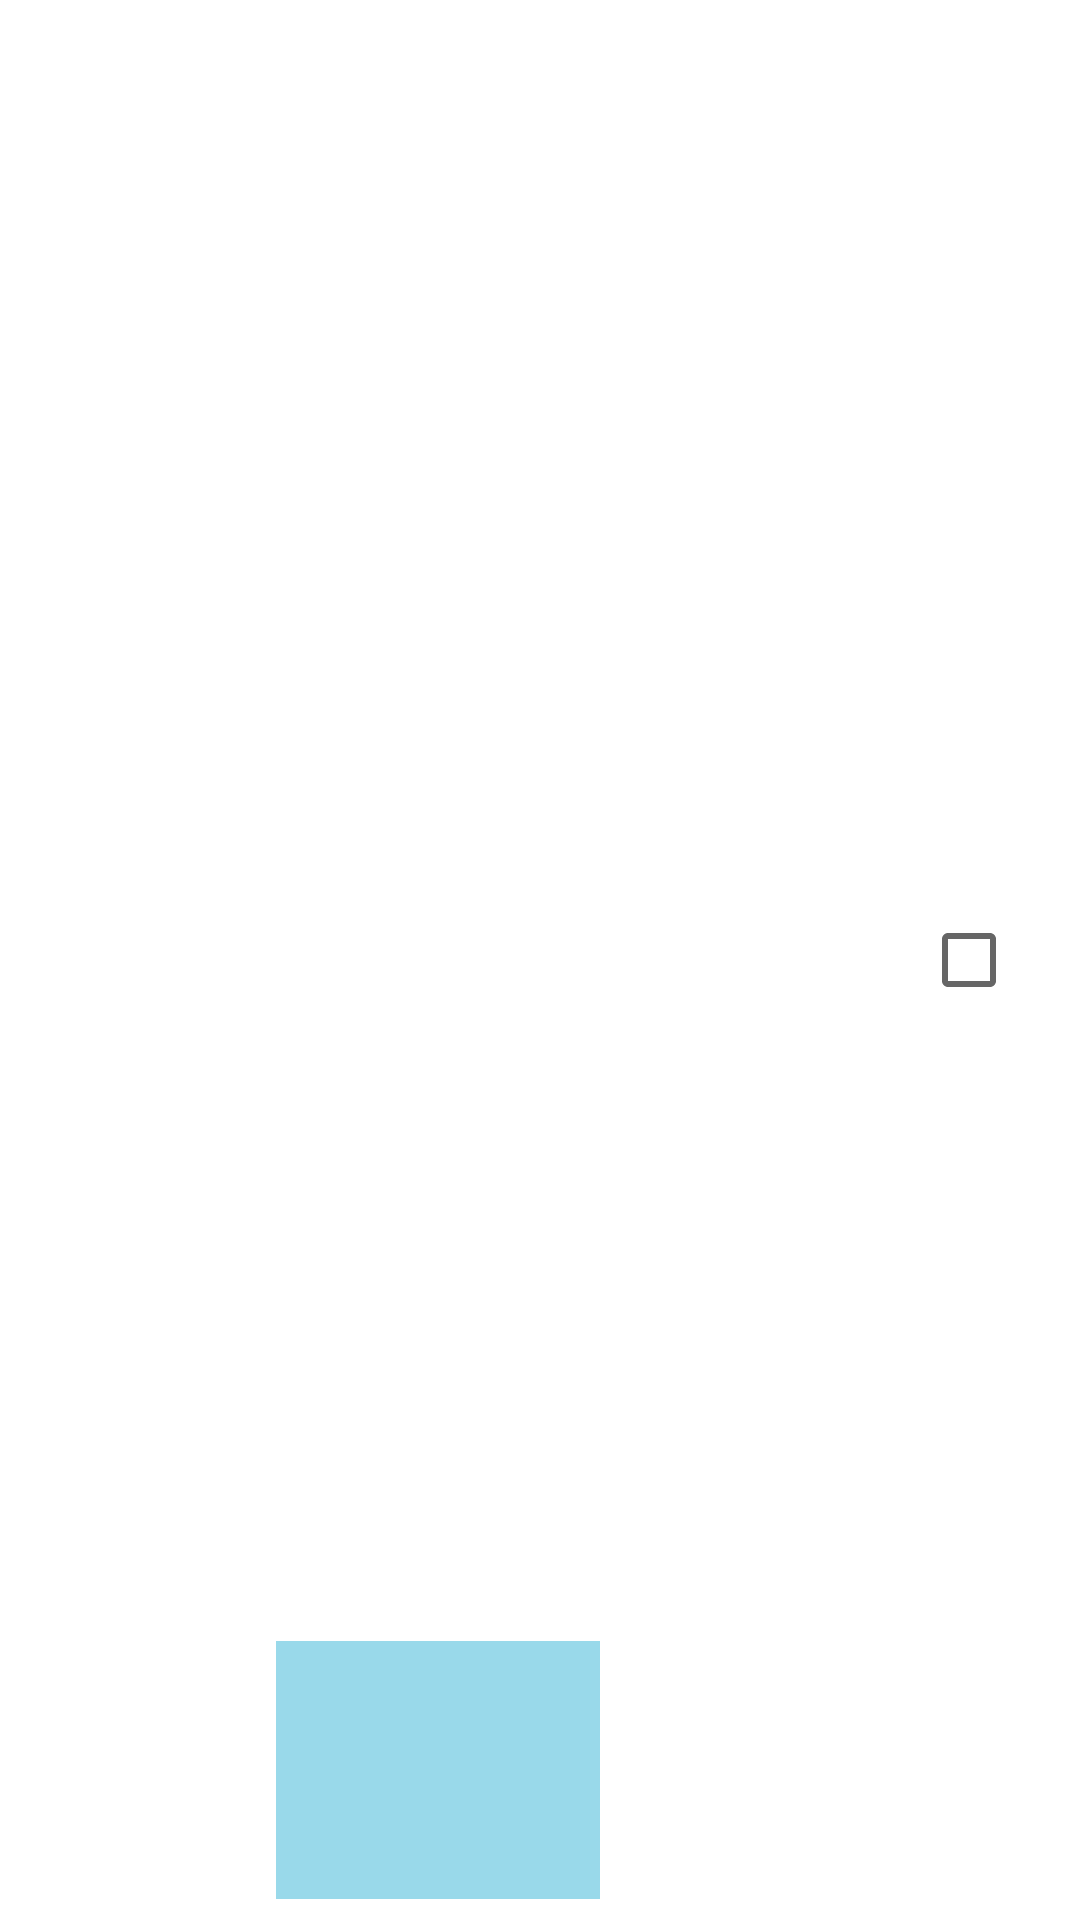

Android layout source for this screen:
<!-- AndroidManifest.xml: application theme Theme.MadBatterApp -->
<!-- res/layout/custom_item_layout.xml -->
<?xml version="1.0" encoding="utf-8"?>
<androidx.constraintlayout.widget.ConstraintLayout xmlns:android="http://schemas.android.com/apk/res/android"
    xmlns:app="http://schemas.android.com/apk/res-auto"
    xmlns:tools="http://schemas.android.com/tools"
    android:layout_width="match_parent"
    android:layout_height="wrap_content"
    android:orientation="vertical">

    <ImageView
        android:id="@+id/itemImg"
        android:layout_width="108dp"
        android:layout_height="100dp"
        android:layout_marginStart="92dp"
        android:layout_marginEnd="48dp"
        android:layout_weight="1"
        android:adjustViewBounds="true"
        app:layout_constraintBottom_toBottomOf="parent"
        app:layout_constraintEnd_toStartOf="@+id/description"
        app:layout_constraintStart_toStartOf="parent"
        app:layout_constraintTop_toTopOf="parent"
        app:layout_constraintVertical_bias="1.0"
        app:srcCompat="@drawable/placeholder" />

    <TextView
        android:id="@+id/itemTitle"
        android:layout_width="481dp"
        android:layout_height="65dp"
        android:layout_marginStart="24dp"
        android:layout_marginEnd="152dp"
        android:layout_marginBottom="8dp"
        android:layout_weight="1"
        android:text="TextView"
        android:textSize="16sp"
        app:layout_constraintBottom_toBottomOf="parent"
        app:layout_constraintEnd_toEndOf="parent"
        app:layout_constraintStart_toEndOf="@+id/itemImg" />

    <CheckBox
        android:id="@+id/checkbox"
        android:layout_width="wrap_content"
        android:layout_height="wrap_content"
        android:layout_margin="5dp"
        android:layout_marginTop="13dp"
        android:layout_marginEnd="24dp"
        android:clickable="false"
        android:focusable="false"
        app:layout_constraintBottom_toBottomOf="parent"
        app:layout_constraintEnd_toEndOf="parent"
        app:layout_constraintStart_toEndOf="@+id/description"
        app:layout_constraintTop_toTopOf="parent" />


</androidx.constraintlayout.widget.ConstraintLayout>
<!-- resources referenced by this layout -->
<resources>
  <!-- drawable placeholder: png bitmap (drawable, 2061 bytes) -->
  <style name="Theme.MadBatterApp" parent="Theme.MaterialComponents.DayNight.DarkActionBar">
          
          <item name="colorPrimary">@color/forestgreen</item>
          <item name="colorPrimaryVariant">@color/darkcream</item>
          <item name="colorOnPrimary">@color/brown_light</item>
          
          <item name="colorSecondary">@color/yellow</item>
          <item name="colorSecondaryVariant">@color/brown_light</item>
          <item name="colorOnSecondary">@color/black</item>
          
          <item name="android:statusBarColor" tools:targetApi="l">?attr/colorPrimaryVariant</item>
          
      </style>
  <color name="forestgreen">#625a46</color>
  <color name="darkcream">#8e8165</color>
  <color name="brown_light">#b69268</color>
  <color name="yellow">#ecbf77</color>
  <color name="black">#FF000000</color>
</resources>
